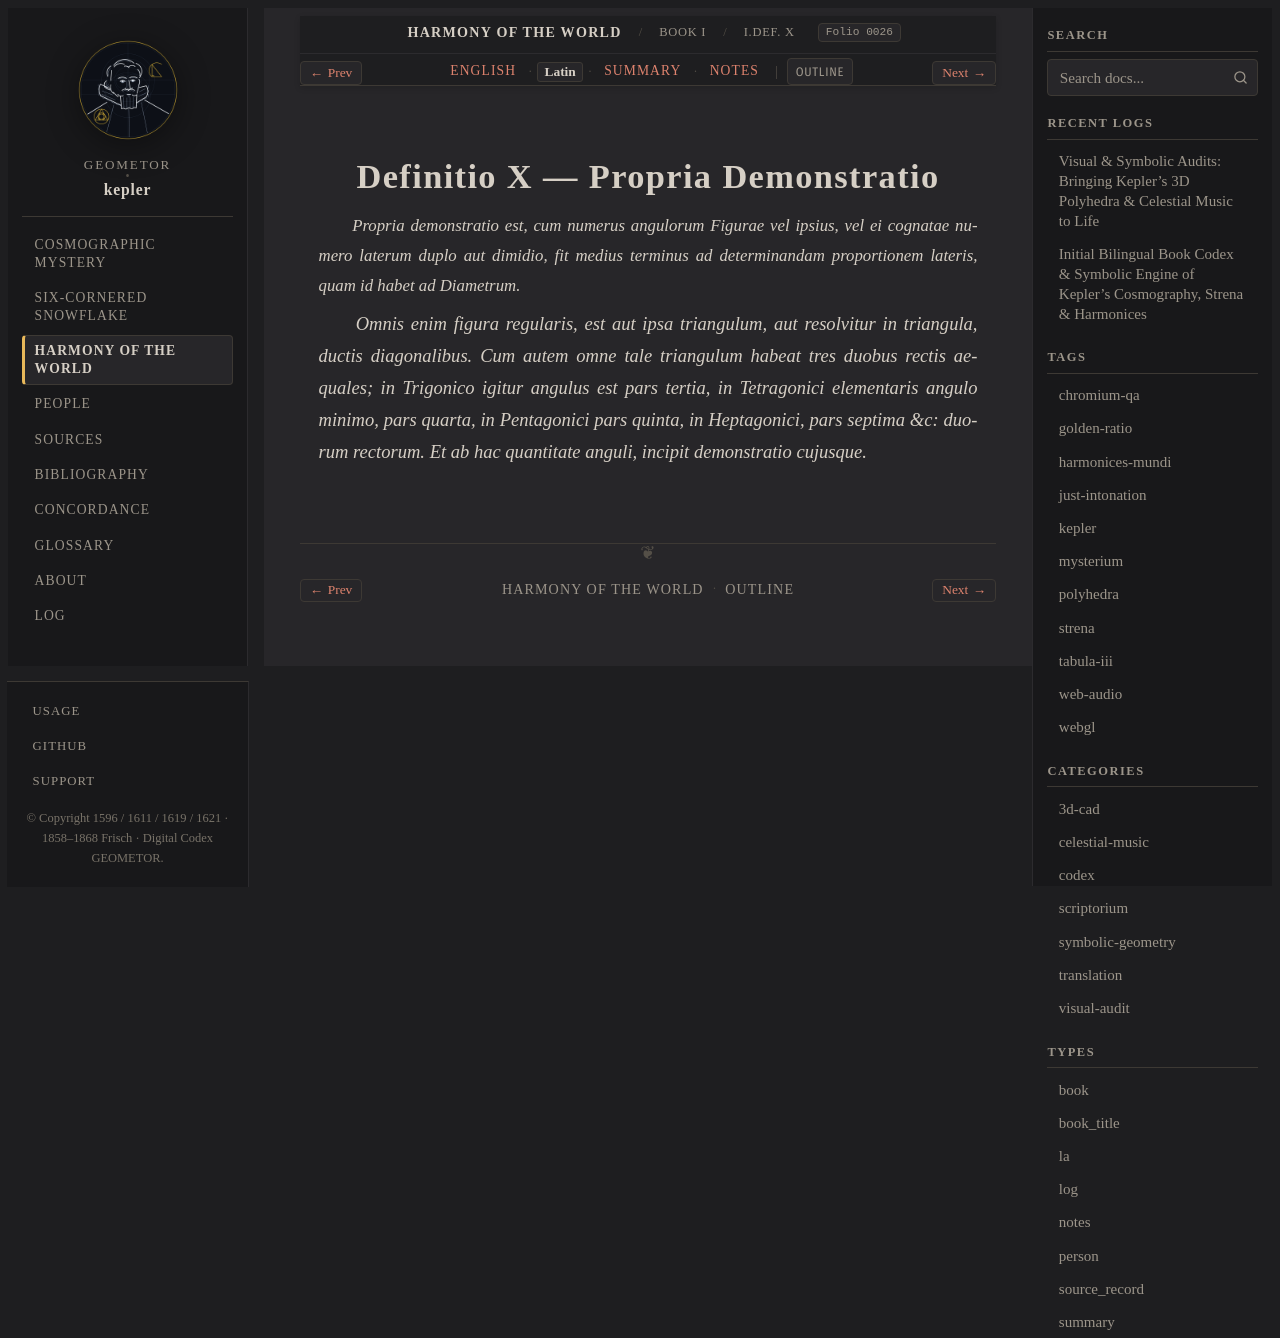

repository: geometor/kepler · page: harmonices_mundi/liber_i/def_10/la.html · generator: sphinx

:type: la
:layout: book
:canonical_id: I.Def. X
:order: 11
:folio: harmonices_mundi:0026

.. _hm-liber-i-def_10-la:

Definitio X — Propria Demonstratio
==================================

.. folio:: harmonices_mundi:0026
   :page: p. 9

.. rst-class:: latin-source

*Propria demonstratio est, cum numerus angulorum Figurae vel ipsius, vel ei cognatae numero laterum duplo aut dimidio, fit medius terminus ad determinandam proportionem lateris, quam id habet ad Diametrum.*

*Omnis enim figura regularis, est aut ipsa triangulum, aut resolvitur in triangula, ductis diagonalibus. Cum autem omne tale triangulum habeat tres duobus rectis aequales; in Trigonico igitur angulus est pars tertia, in Tetragonici elementaris angulo minimo, pars quarta, in Pentagonici pars quinta, in Heptagonici, pars septima &c: duorum rectorum. Et ab hac quantitate anguli, incipit demonstratio cujusque.*
